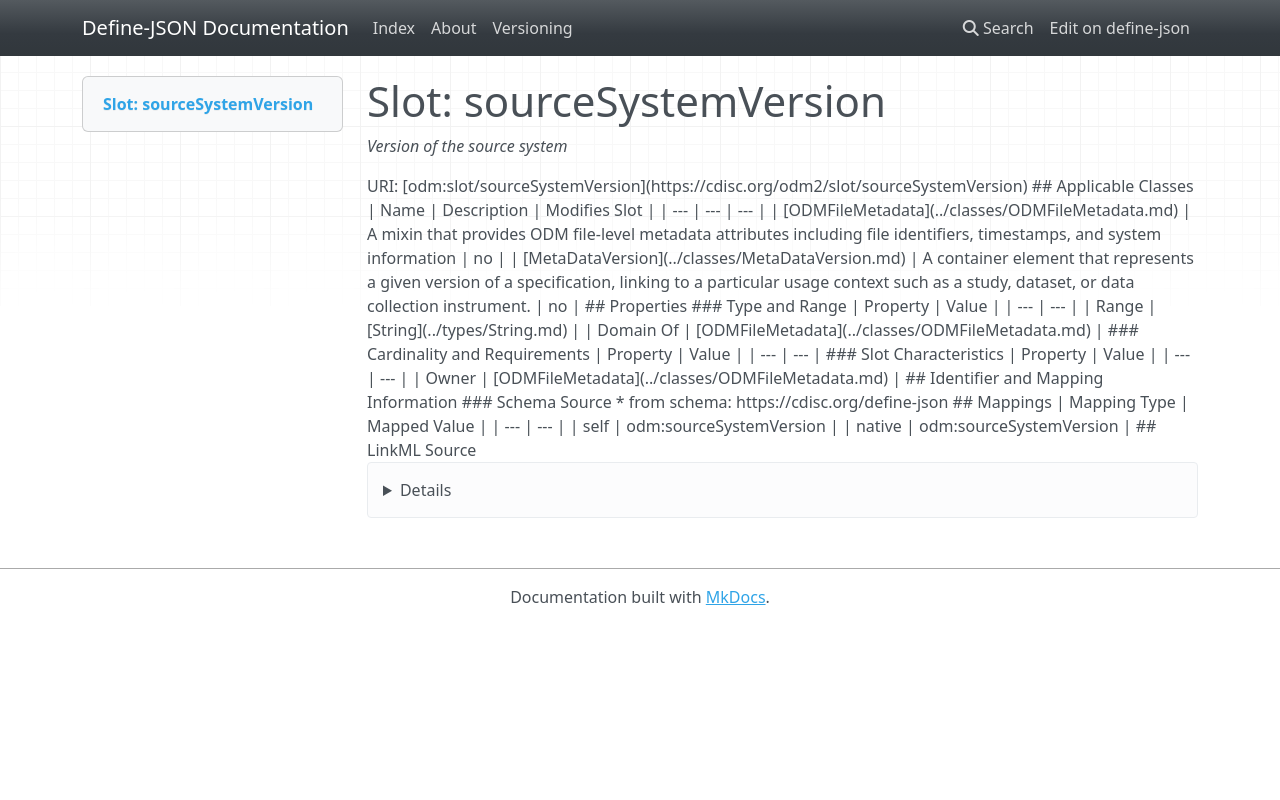

repository: TeMeta/define-json · page: slots/sourceSystemVersion/index.html · generator: mkdocs



# Slot: sourceSystemVersion 


_Version of the source system_





URI: [odm:slot/sourceSystemVersion](https://cdisc.org/odm2/slot/sourceSystemVersion)
Alias: sourceSystemVersion

<!-- no inheritance hierarchy -->





## Applicable Classes

| Name | Description | Modifies Slot |
| --- | --- | --- |
| [ODMFileMetadata](../classes/ODMFileMetadata.md) | A mixin that provides ODM file-level metadata attributes including file identifiers, timestamps, and system information |  no  |
| [MetaDataVersion](../classes/MetaDataVersion.md) | A container element that represents a given version of a specification, linking to a particular usage context such as a study, dataset, or data collection instrument. |  no  |






## Properties

* Range: [String](../types/String.md)




## Identifier and Mapping Information






### Schema Source


* from schema: https://cdisc.org/define-json




## Mappings

| Mapping Type | Mapped Value |
| ---  | ---  |
| self | odm:sourceSystemVersion |
| native | odm:sourceSystemVersion |




## LinkML Source

<details>
```yaml
name: sourceSystemVersion
description: Version of the source system
from_schema: https://cdisc.org/define-json
rank: 1000
alias: sourceSystemVersion
owner: ODMFileMetadata
domain_of:
- ODMFileMetadata
range: string

```
</details>
